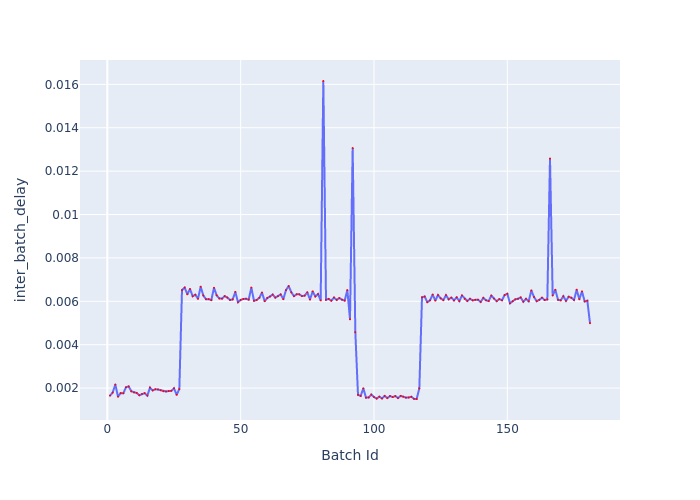

The table this chart was drawn from, first rows:
Batch Id, inter_batch_delay
1, 0.001649
2, 0.001793
3, 0.002165
4, 0.001601
5, 0.001768
6, 0.00176
7, 0.002038
8, 0.002076
9, 0.001851
10, 0.001796
11, 0.001776
12, 0.001669
13, 0.00173
14, 0.001764
15, 0.001653
16, 0.002019
17, 0.001893
18, 0.001945
19, 0.001935
20, 0.001898
21, 0.001855
22, 0.001843
23, 0.001862
24, 0.001873
25, 0.001988
26, 0.00169
27, 0.001954
28, 0.006517
29, 0.006633
30, 0.006323
31, 0.006568
32, 0.006234
33, 0.006304
34, 0.006115
35, 0.006673
36, 0.006268
37, 0.006096
38, 0.006099
39, 0.006057
40, 0.006622
41, 0.006273
42, 0.006132
43, 0.006122
44, 0.00624
45, 0.006173
46, 0.006063
47, 0.006086
48, 0.006433
49, 0.005957
50, 0.006065
51, 0.006106
52, 0.006118
53, 0.006079
54, 0.006632
55, 0.006026
56, 0.006063
57, 0.006163
58, 0.006402
59, 0.006006
60, 0.006153
... 121 more rows
